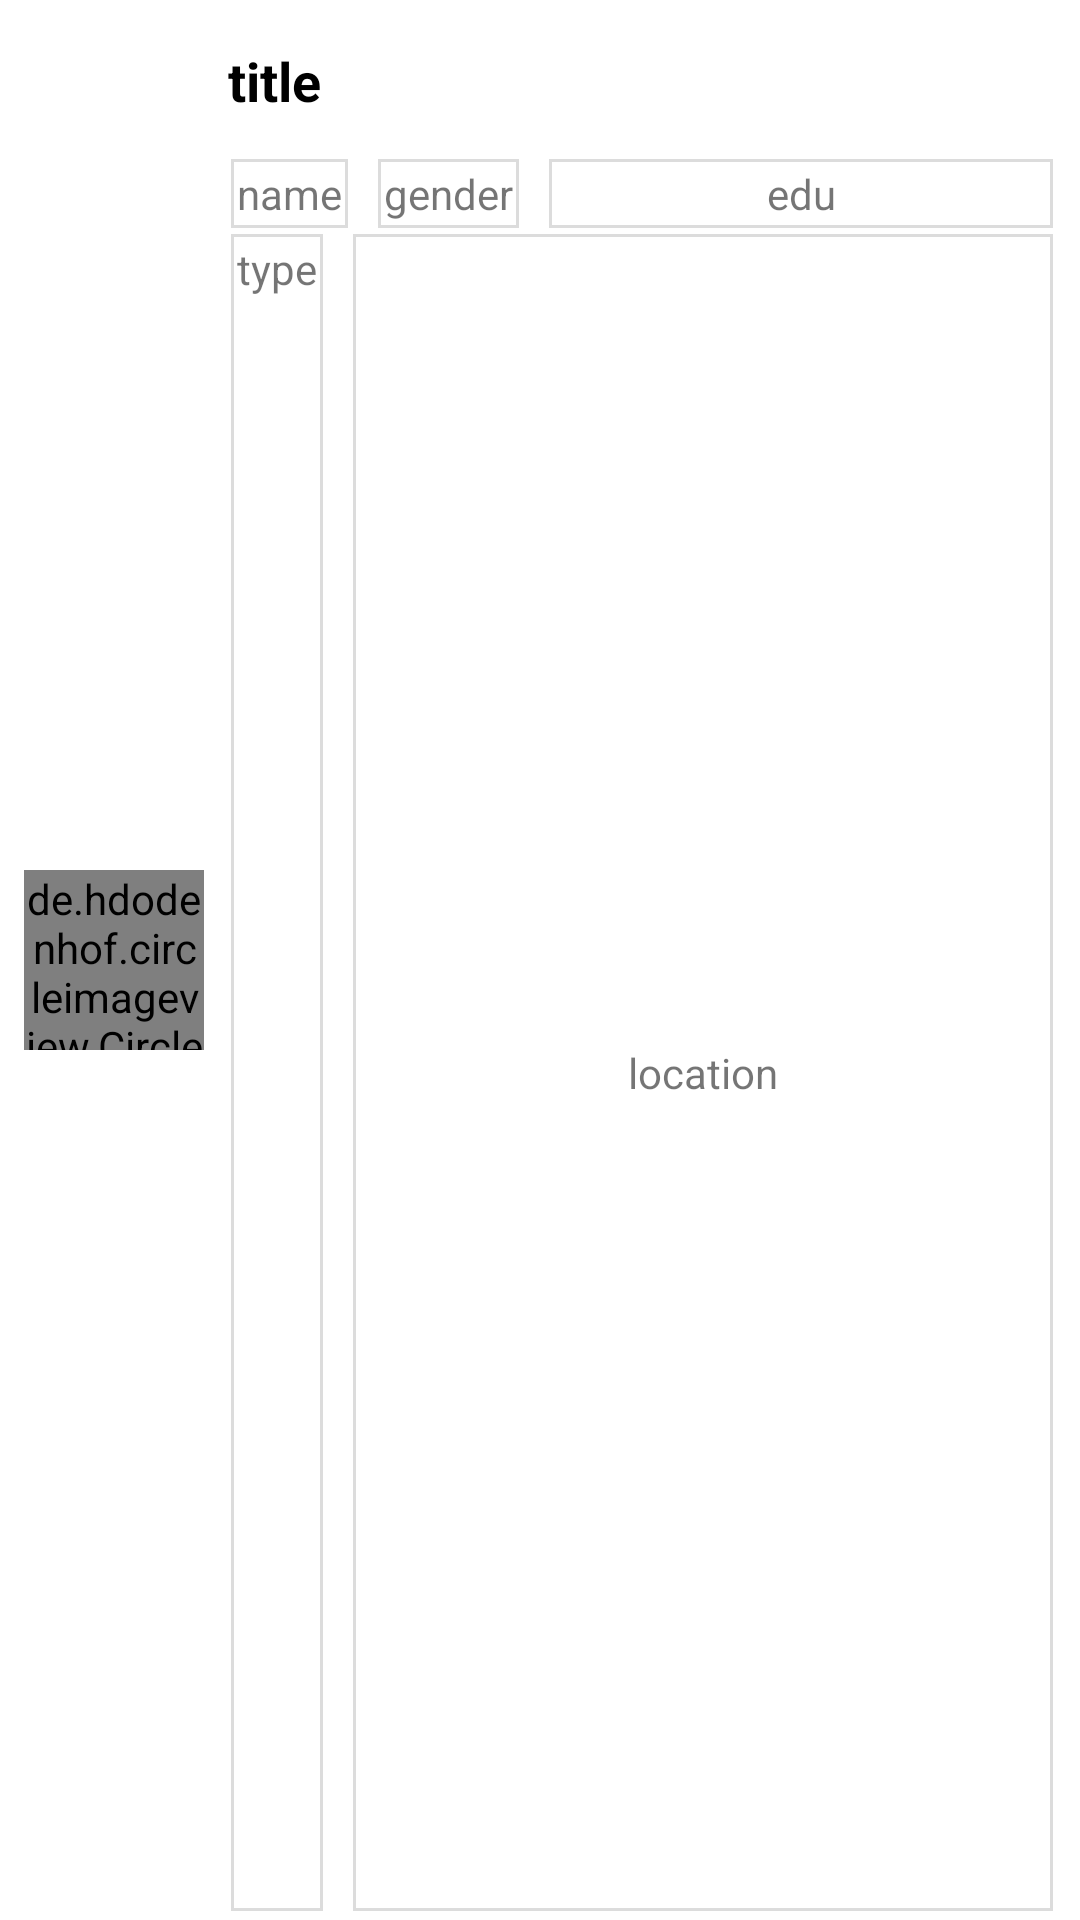

Reconstruct the res/layout file that produces this screen, plus the resources it refers to.
<!-- AndroidManifest.xml: application theme Theme.MaterialComponents.Light.NoActionBar -->
<!-- res/layout/teacher_item.xml -->
<?xml version="1.0" encoding="utf-8"?>
<androidx.constraintlayout.widget.ConstraintLayout xmlns:android="http://schemas.android.com/apk/res/android"
    xmlns:app="http://schemas.android.com/apk/res-auto"
    android:layout_width="match_parent"
    android:layout_height="102dp"
    android:paddingLeft="8dp"
    android:paddingRight="8dp"
    android:paddingBottom="2dp"
    android:paddingTop="2dp"
    android:background="@drawable/layout_border_bottom"
    android:id="@+id/constraintLayout_teacher_item"
    >


    <androidx.constraintlayout.widget.Guideline
        android:id="@+id/guideline13"
        android:layout_width="wrap_content"
        android:layout_height="wrap_content"
        android:orientation="horizontal"
        app:layout_constraintGuide_begin="50dp" />

    <androidx.constraintlayout.widget.Guideline
        android:id="@+id/guideline14"
        android:layout_width="wrap_content"
        android:layout_height="wrap_content"
        android:orientation="horizontal"
        app:layout_constraintGuide_begin="75dp" />


    <TextView
        android:id="@+id/textView_title"
        android:layout_width="0dp"
        android:layout_height="0dp"
        android:layout_marginStart="8dp"
        android:layout_marginLeft="8dp"
        android:ellipsize="end"
        android:maxLines="2"
        android:gravity="center_vertical"
        android:text="title"
        android:textColor="@color/black"
        android:textSize="18sp"
        android:textStyle="bold"
        app:layout_constraintBottom_toTopOf="@+id/guideline13"
        app:layout_constraintEnd_toEndOf="parent"
        app:layout_constraintHorizontal_bias="0.0"
        app:layout_constraintStart_toEndOf="@+id/circleImageView_profile"
        app:layout_constraintTop_toTopOf="parent"
        app:layout_constraintVertical_bias="0" />

    <TextView
        android:id="@+id/textView_study_type"
        android:layout_width="wrap_content"
        android:layout_height="0dp"
        android:layout_marginStart="8dp"
        android:layout_marginLeft="8dp"
        android:padding="3dp"
        android:text="type"
        android:background="@drawable/layout_border_all"
        app:layout_constraintBottom_toBottomOf="parent"
        app:layout_constraintStart_toEndOf="@+id/circleImageView_profile"
        app:layout_constraintTop_toTopOf="@+id/guideline14" />

    <TextView
        android:id="@+id/textView_education"
        android:layout_width="0dp"
        android:layout_height="0dp"
        android:layout_marginStart="8dp"
        android:layout_marginLeft="8dp"
        android:padding="3dp"
        android:background="@drawable/layout_border_all"
        android:maxLines="1"
        android:ellipsize="end"
        android:text="edu"
        android:gravity="center"
        app:layout_constraintBottom_toTopOf="@+id/guideline14"
        app:layout_constraintEnd_toEndOf="parent"
        app:layout_constraintHorizontal_bias="0.0"
        app:layout_constraintStart_toEndOf="@+id/textView_gender"
        app:layout_constraintTop_toTopOf="@+id/guideline13"
        app:layout_constraintVertical_bias="0.0" />

    <TextView
        android:id="@+id/textView_name"
        android:layout_width="wrap_content"
        android:layout_height="0dp"
        android:padding="3dp"
        android:background="@drawable/layout_border_all"
        android:layout_marginStart="8dp"
        android:layout_marginLeft="8dp"
        android:text="name"
        app:layout_constraintBottom_toTopOf="@+id/guideline14"
        app:layout_constraintStart_toEndOf="@+id/circleImageView_profile"
        app:layout_constraintTop_toTopOf="@+id/guideline13" />

    <de.hdodenhof.circleimageview.CircleImageView
        android:id="@+id/circleImageView_profile"
        android:layout_width="60dp"
        android:layout_height="60dp"
        android:src="@drawable/basic_profile"
        app:layout_constraintBottom_toBottomOf="parent"
        app:layout_constraintStart_toStartOf="parent"
        app:layout_constraintTop_toTopOf="parent" />

    <TextView
        android:id="@+id/textView_gender"
        android:layout_width="wrap_content"
        android:layout_height="0dp"
        android:padding="3dp"
        android:background="@drawable/layout_border_all"
        android:layout_marginStart="8dp"
        android:layout_marginLeft="8dp"
        android:text="gender"
        app:layout_constraintBottom_toTopOf="@+id/guideline14"
        app:layout_constraintStart_toEndOf="@+id/textView_name"
        app:layout_constraintTop_toTopOf="@+id/guideline13" />



    <TextView
        android:id="@+id/textView_location"
        android:layout_width="0dp"
        android:layout_height="0dp"
        android:layout_marginLeft="8dp"
        android:maxLines="1"
        android:ellipsize="end"
        android:background="@drawable/layout_border_all"
        android:padding="3dp"
        android:gravity="center"
        android:text="location"
        app:layout_constraintBottom_toBottomOf="parent"
        app:layout_constraintEnd_toEndOf="parent"
        app:layout_constraintHorizontal_bias="0.0"
        app:layout_constraintStart_toEndOf="@+id/textView_study_type"
        app:layout_constraintTop_toTopOf="@+id/guideline14"
        app:layout_constraintVertical_bias="0.0" />



</androidx.constraintlayout.widget.ConstraintLayout>
<!-- resources referenced by this layout -->
<resources>
  <color name="black">#FF000000</color>
  <!-- drawable layout_border_all (drawable) -->
  <?xml version="1.0" encoding="utf-8"?>
  <layer-list xmlns:android="http://schemas.android.com/apk/res/android" >
  
      <item
          android:bottom="1dp"
          android:left="1dp"
          android:right="1dp"
          android:top="1dp">
          <shape android:shape="rectangle" >
              <stroke
                  android:width="1dp"
                  android:color="#dcdcdc" />
              <solid android:color="#FFF" />
          </shape>
      </item>
  </layer-list>
</resources>
